Run: headless pygame with SDL's dummy video driver; simulated clock (each Clock.tick advances the game by its frame time, no real sleeping); random seed 0; keys injected as events and as key.get_pressed() state; mouse plan: one left click at the window centre at the start of phase 2, then a move to the lower-right quarter at the start of phase 3.
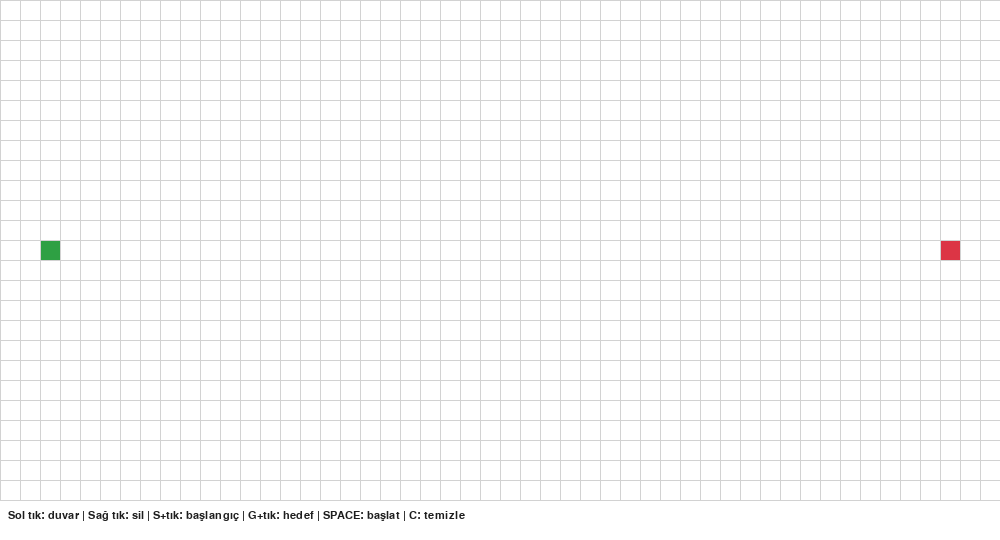
Frame 1 of 4 · flips 1–60 · no input
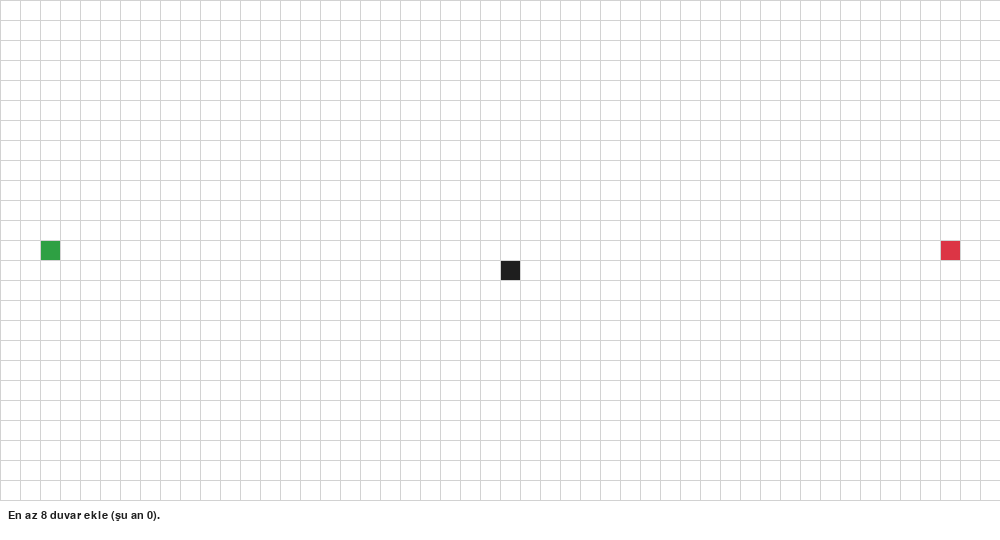
Frame 2 of 4 · flips 61–180 · clicked the window centre · tapped SPACE, RETURN · held RIGHT (→), D
Frame 3 of 4 · flips 181–300 · moved the mouse to the lower-right quarter · held DOWN (↓), S · screen unchanged from frame 2, image omitted
Frame 4 of 4 · flips 301–420 · held LEFT (←), A, UP (↑), W · screen unchanged from frame 3, image omitted

The pygame program that drew these frames:

# main.py
import heapq
import sys
from collections import deque

import pygame

ROWS, COLS, CELL = 25, 50, 20          # en az 20x50 şartı sağlanıyor
MIN_WALLS = 8
W, H = COLS * CELL, ROWS * CELL + 40   # altta bilgi çubuğu

WHITE, BLACK, GRAY = (255, 255, 255), (30, 30, 30), (210, 210, 210)
GREEN, RED = (46, 160, 67), (220, 53, 69)
BFS_C, ASTAR_C, PATH_C = (173, 216, 230), (255, 165, 0), (255, 220, 0)


def neighbors(cell, walls):
    r, c = cell
    for dr, dc in ((1, 0), (-1, 0), (0, 1), (0, -1)):
        nr, nc = r + dr, c + dc
        if 0 <= nr < ROWS and 0 <= nc < COLS and (nr, nc) not in walls:
            yield (nr, nc)


def hybrid_search(start, goal, walls):
    """Generator: her adımda (aşama, hücre) üretir. Animasyon bunu tüketir."""
    # Aşama 1: BFS ile ulaşılabilirlik kontrolü
    queue, seen, found = deque([start]), {start}, False
    while queue:
        cur = queue.popleft()
        if cur == goal:
            found = True
            break
        for n in neighbors(cur, walls):
            if n not in seen:
                seen.add(n)
                queue.append(n)
        yield ("bfs", cur)
    if not found:
        yield ("fail", None)
        return

    yield ("phase2", None)

    # Aşama 2: A* ile en kısa yol
    h = lambda a: abs(a[0] - goal[0]) + abs(a[1] - goal[1])
    heap = [(h(start), 0, start)]
    g, parent, closed = {start: 0}, {}, set()
    while heap:
        _, gc, cur = heapq.heappop(heap)
        if cur in closed:
            continue
        closed.add(cur)
        if cur == goal:
            break
        for n in neighbors(cur, walls):
            ng = gc + 1
            if ng < g.get(n, float("inf")):
                g[n] = ng
                parent[n] = cur
                heapq.heappush(heap, (ng + h(n), ng, n))
        yield ("astar", cur)

    path, cur = [], goal
    while cur != start:
        path.append(cur)
        cur = parent[cur]
    path.append(start)
    for p in reversed(path):
        yield ("path", p)
    yield ("done", len(path) - 1)


def draw(screen, font, walls, start, goal, marks, msg):
    screen.fill(WHITE)
    for cell, color in marks.items():
        pygame.draw.rect(screen, color, (cell[1] * CELL, cell[0] * CELL, CELL, CELL))
    for r, c in walls:
        pygame.draw.rect(screen, BLACK, (c * CELL, r * CELL, CELL, CELL))
    for cell, color in ((start, GREEN), (goal, RED)):
        pygame.draw.rect(screen, color, (cell[1] * CELL, cell[0] * CELL, CELL, CELL))
    for r in range(ROWS + 1):
        pygame.draw.line(screen, GRAY, (0, r * CELL), (W, r * CELL))
    for c in range(COLS + 1):
        pygame.draw.line(screen, GRAY, (c * CELL, 0), (c * CELL, ROWS * CELL))
    screen.blit(font.render(msg, True, BLACK), (8, ROWS * CELL + 10))
    pygame.display.flip()


def main():
    pygame.init()
    screen = pygame.display.set_mode((W, H))
    pygame.display.set_caption("Labirent Ajanı - BFS + A* Hibrit")
    font = pygame.font.SysFont("arial", 16)
    clock = pygame.time.Clock()

    walls, marks = set(), {}
    start, goal = (ROWS // 2, 2), (ROWS // 2, COLS - 3)
    gen, bfs_count, astar_count = None, 0, 0
    msg = "Sol tık: duvar | Sağ tık: sil | S+tık: başlangıç | G+tık: hedef | SPACE: başlat | C: temizle"

    while True:
        for e in pygame.event.get():
            if e.type == pygame.QUIT:
                pygame.quit()
                sys.exit()
            if e.type == pygame.KEYDOWN:
                if e.key == pygame.K_c:
                    walls.clear(); marks.clear(); gen = None
                    msg = "Temizlendi."
                if e.key == pygame.K_SPACE and gen is None:
                    if len(walls) < MIN_WALLS:
                        msg = f"En az {MIN_WALLS} duvar ekle (şu an {len(walls)})."
                    else:
                        marks.clear()
                        bfs_count = astar_count = 0
                        gen = hybrid_search(start, goal, walls)
                        msg = "Aşama 1: BFS ile ulaşılabilirlik..."

        # Fare ile çizim (arama sırasında kapalı)
        if gen is None:
            buttons = pygame.mouse.get_pressed()
            keys = pygame.key.get_pressed()
            x, y = pygame.mouse.get_pos()
            cell = (y // CELL, x // CELL)
            if 0 <= cell[0] < ROWS and 0 <= cell[1] < COLS:
                if buttons[0] and keys[pygame.K_s] and cell not in walls and cell != goal:
                    start = cell
                elif buttons[0] and keys[pygame.K_g] and cell not in walls and cell != start:
                    goal = cell
                elif buttons[0] and cell not in (start, goal):
                    walls.add(cell)
                elif buttons[2]:
                    walls.discard(cell)

        # Animasyon: her karede birkaç adım ilerlet
        if gen is not None:
            for _ in range(3):
                try:
                    kind, val = next(gen)
                except StopIteration:
                    gen = None
                    break
                if kind == "bfs":
                    marks[val] = BFS_C; bfs_count += 1
                elif kind == "phase2":
                    marks.clear()
                    msg = "Aşama 2: A* ile en kısa yol aranıyor..."
                elif kind == "astar":
                    marks[val] = ASTAR_C; astar_count += 1
                elif kind == "path":
                    marks[val] = PATH_C
                elif kind == "fail":
                    msg = "Hedefe ulaşılamıyor!"; gen = None; break
                elif kind == "done":
                    msg = (f"Bitti. En kısa yol: {val} adım | BFS gezilen: {bfs_count} "
                           f"| A* gezilen: {astar_count}")
                    gen = None; break

        draw(screen, font, walls, start, goal, marks, msg)
        clock.tick(60)


if __name__ == "__main__":
    main()
